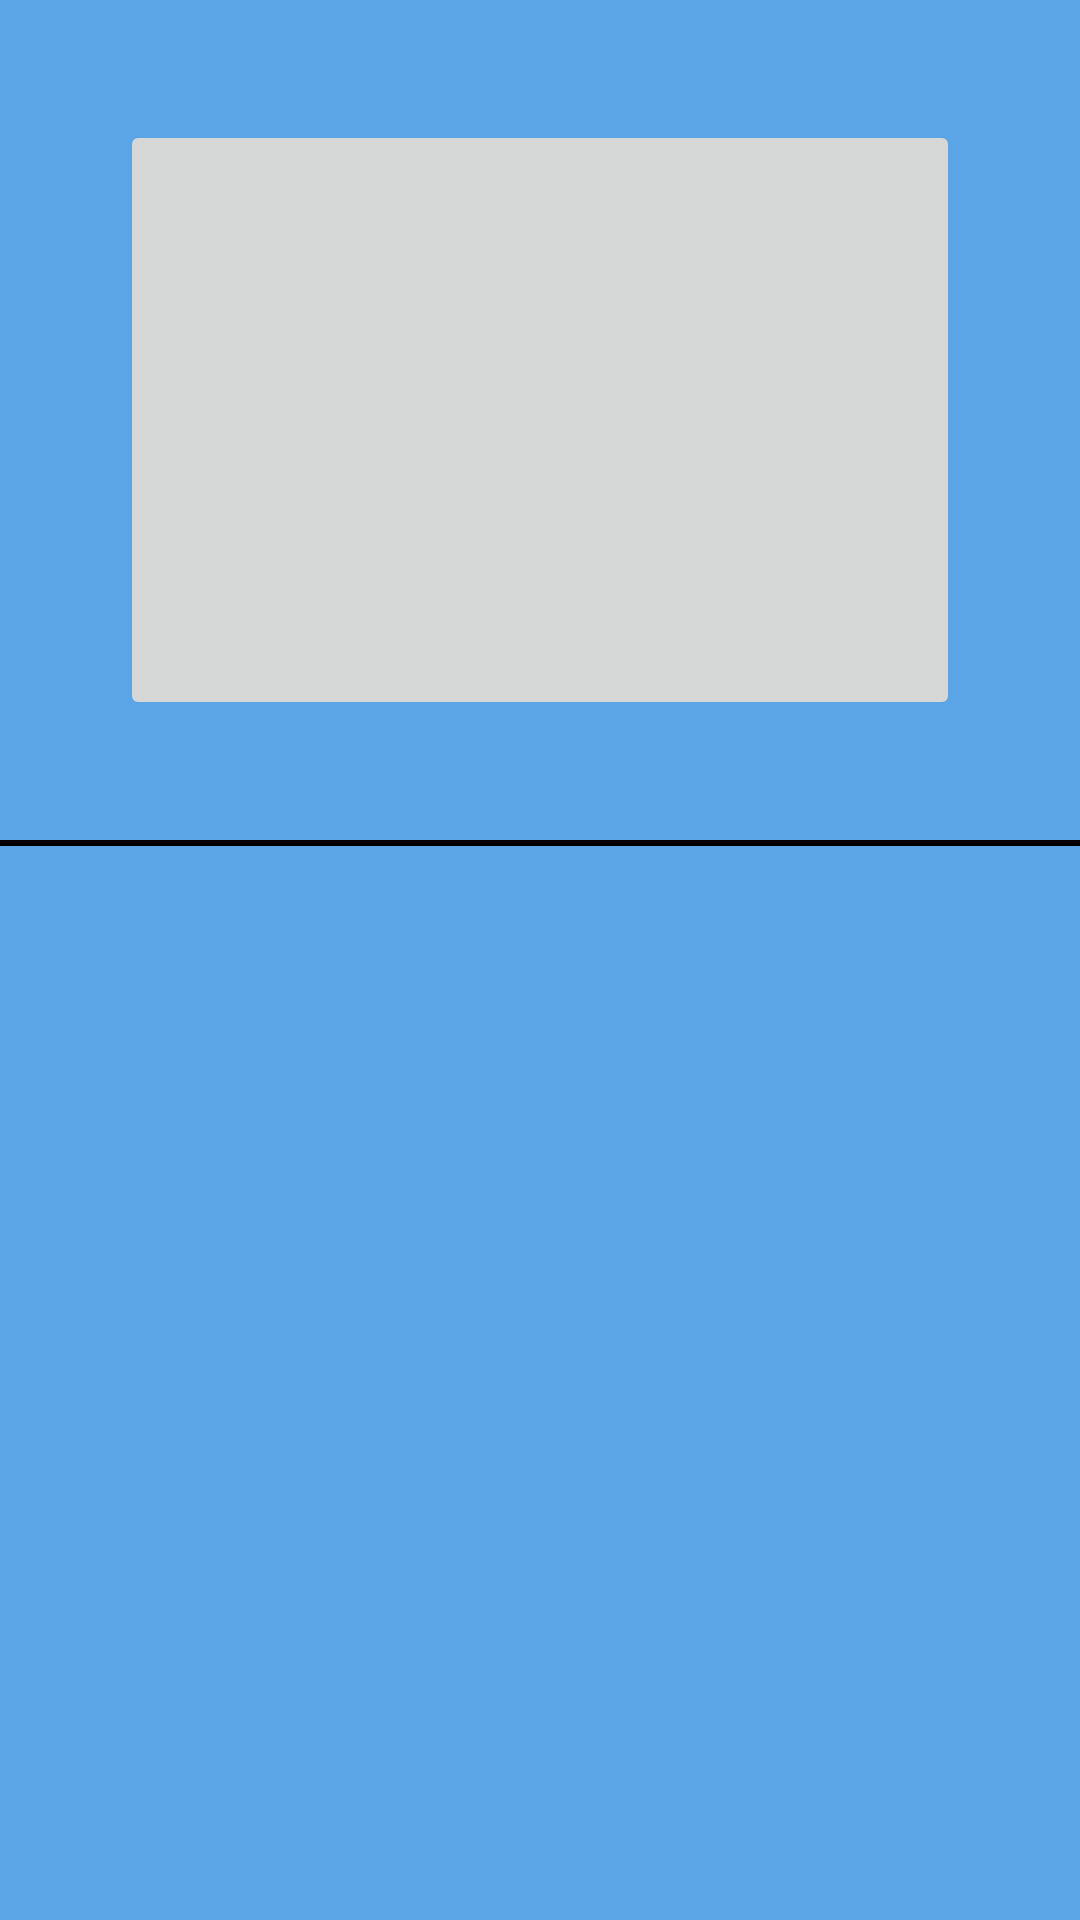

Reconstruct the res/layout file that produces this screen, plus the resources it refers to.
<!-- AndroidManifest.xml: application theme AppTheme -->
<!-- res/layout/fragment_profile_detail.xml -->
<?xml version="1.0" encoding="utf-8"?>
<RelativeLayout xmlns:android="http://schemas.android.com/apk/res/android"
    android:orientation="vertical"
    android:layout_width="match_parent"
    android:background="#5ba4e5"
    android:layout_height="match_parent">

    <ImageButton
        android:id="@+id/profileImage"
        android:layout_width="match_parent"
        android:layout_height="200dp"
        android:layout_margin="40dp"/>

    <View
        android:id="@+id/separator"
        android:layout_width="match_parent"
        android:layout_height="2dp"
        android:background="@android:color/black"
        android:layout_below="@+id/profileImage"/>

    <TextView
        android:id="@+id/userName"
        android:layout_width="match_parent"
        android:layout_height="wrap_content"
        android:layout_below="@+id/separator"
        android:layout_margin="10dp"
        android:textSize="32dp"
        android:gravity="center_horizontal"/>

    <TextView
        android:id="@+id/standard"
        android:layout_width="match_parent"
        android:layout_height="wrap_content"
        android:layout_below="@+id/userName"
        android:layout_margin="10dp"
        android:textSize="26dp"
        android:gravity="center_horizontal"/>

</RelativeLayout>
<!-- resources referenced by this layout -->
<resources>
  <style name="AppTheme" parent="Theme.AppCompat.Light.DarkActionBar">
          
          <item name="colorPrimary">@color/colorPrimary</item>
          <item name="colorPrimaryDark">@color/colorPrimaryDark</item>
          <item name="colorAccent">@color/floatingActionBar</item>
      </style>
  <color name="colorPrimary">#3F51B5</color>
  <color name="colorPrimaryDark">#303F9F</color>
  <color name="floatingActionBar">#F0F0F0</color>
</resources>
